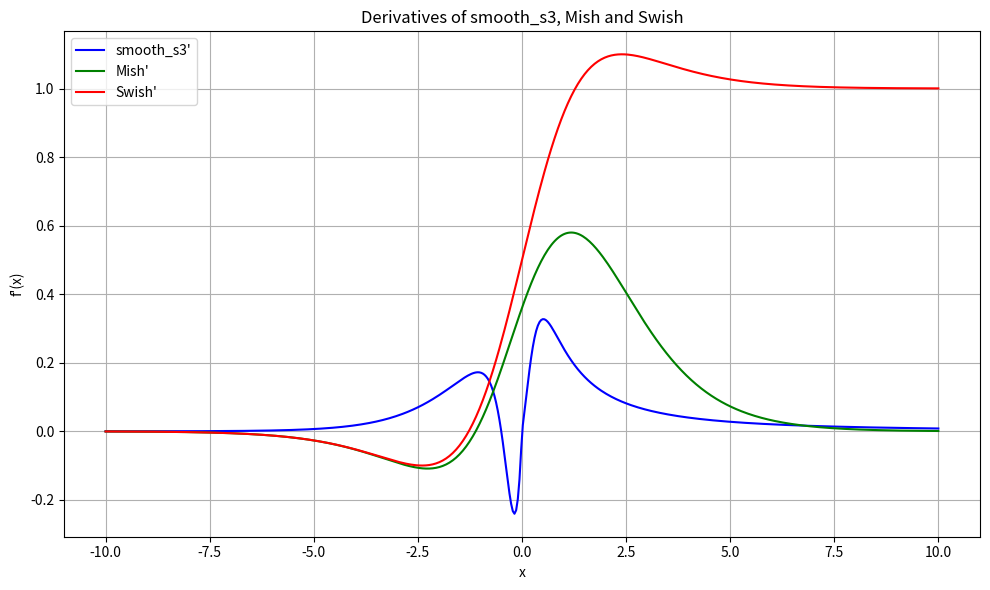
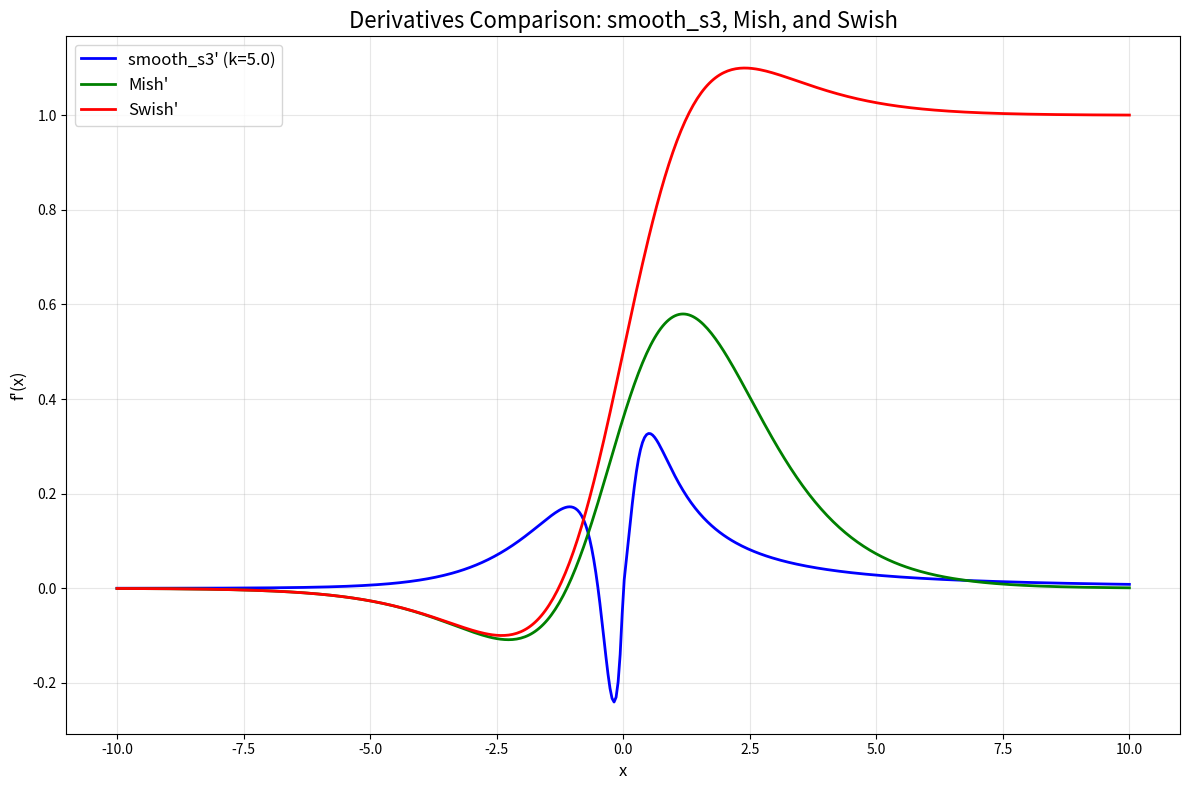
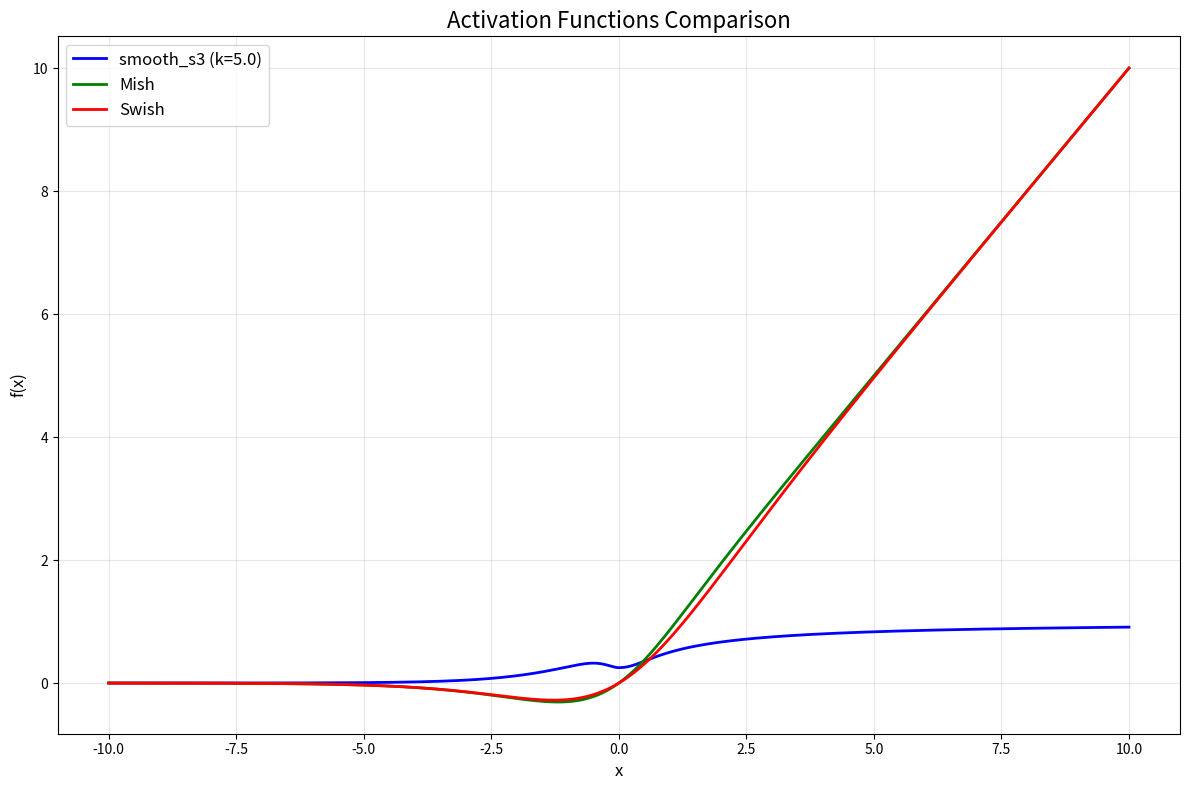

Source code (Python) for these figures, in order:
# experiment 4

# Author: Sergii Kavun
# Version: 1.0.0
# Date: 2025


## short version
import numpy as np
import matplotlib.pyplot as plt
from matplotlib.animation import FuncAnimation

# 1. Unified smooth_s3 function (with derivative flag)
def smooth_s3_np(x: np.ndarray, derivative: bool = False, k: float = 5.0) -> np.ndarray:
    a = 1 / (1 + np.exp(-k * x))
    if not derivative:
        return a * (x / (1 + np.abs(x))) + (1 - a) * (1 / (1 + np.exp(-x)))
    else:
        da_dx = k * a * (1 - a)
        softsign = x / (1 + np.abs(x))
        d_softsign = 1 / (1 + np.abs(x))**2
        sigmoid = 1 / (1 + np.exp(-x))
        d_sigmoid = sigmoid * (1 - sigmoid)
        return da_dx * (softsign - sigmoid) + a * d_softsign + (1 - a) * d_sigmoid

# Define Mish and Swish and their derivatives
def mish(x):
    return x * np.tanh(np.log1p(np.exp(x)))

def d_mish(x):
    sp = np.exp(x)
    omega = 4 * (x + 1) + 4 * sp + sp**2 + 2 * x * sp + 2 * x * sp**2
    delta = (2 + 2 * sp + sp**2)**2
    return np.exp(x) * omega / delta

def swish(x, beta=1):
    return x * sigmoid(beta * x)

def d_swish(x, beta=1):
    s = sigmoid(beta * x)
    return s + beta * x * s * (1 - s)

def sigmoid(x):
    return 1 / (1 + np.exp(-x))

# 2. Mathematical description will be given below in text

# 3. Animate smooth_s3 for different k
x = np.linspace(-10, 10, 500)

fig, ax = plt.subplots()
line, = ax.plot([], [], lw=2)
ax.set_xlim(-10, 10)
ax.set_ylim(-1.5, 1.5)
ax.set_title('smooth_s3(x) for varying k')
ax.set_xlabel('x')
ax.set_ylabel('smooth_s3(x)')

def init():
    line.set_data([], [])
    return line,

def animate(k):
    y = smooth_s3_np(x, derivative=False, k=k)
    line.set_data(x, y)
    ax.set_title(f'smooth_s3(x) with k={k:.2f}')
    return line,

ani = FuncAnimation(fig, animate, frames=np.linspace(0.5, 10, 60), init_func=init,
                    blit=True, interval=100)
plt.close(fig)

# 4. Plot smooth_s3', Mish' and Swish'
dy_smooth_s3 = smooth_s3_np(x, derivative=True, k=5.0)
dy_mish = d_mish(x)
dy_swish = d_swish(x)

plt.figure(figsize=(10, 6))
plt.plot(x, dy_smooth_s3, label="smooth_s3'", color='blue')
plt.plot(x, dy_mish, label="Mish'", color='green')
plt.plot(x, dy_swish, label="Swish'", color='red')
plt.title("Derivatives of smooth_s3, Mish and Swish")
plt.xlabel("x")
plt.ylabel("f'(x)")
plt.grid(True)
plt.legend()
plt.tight_layout()
plt.show()

## full version

"""
Activation Functions Analysis and Visualization Module.

This module implements various activation functions including smooth_s3, Mish, 
and Swish with their derivatives, along with visualization capabilities.

"""

from typing import Union, Tuple
import warnings

import numpy as np
import matplotlib.pyplot as plt
from matplotlib.animation import FuncAnimation
from matplotlib.figure import Figure
from matplotlib.axes import Axes


class ActivationFunctions:
    """Collection of activation functions and their derivatives."""
    
    @staticmethod
    def smooth_s3_np(
        x: np.ndarray, 
        derivative: bool = False, 
        k: float = 5.0
    ) -> np.ndarray:
        """
        Unified smooth_s3 activation function with optional derivative.
        
        This function combines softsign and sigmoid activations with a smooth
        transition controlled by parameter k.
        
        Args:
            x: Input array
            derivative: If True, returns derivative; if False, returns function value
            k: Transition sharpness parameter (default: 5.0)
            
        Returns:
            Function values or derivatives as numpy array
            
        Raises:
            ValueError: If k is non-positive
            TypeError: If x is not a numpy array
        """
        if not isinstance(x, np.ndarray):
            raise TypeError("Input x must be a numpy array")
        if k <= 0:
            raise ValueError("Parameter k must be positive")
            
        # Suppress overflow warnings for large negative values
        with warnings.catch_warnings():
            warnings.simplefilter("ignore", RuntimeWarning)
            a = 1 / (1 + np.exp(-k * x))
            
        if not derivative:
            softsign = x / (1 + np.abs(x))
            sigmoid = 1 / (1 + np.exp(-x))
            return a * softsign + (1 - a) * sigmoid
        else:
            # Derivative calculation
            da_dx = k * a * (1 - a)
            
            softsign = x / (1 + np.abs(x))
            d_softsign = 1 / (1 + np.abs(x))**2
            
            sigmoid = 1 / (1 + np.exp(-x))
            d_sigmoid = sigmoid * (1 - sigmoid)
            
            return (da_dx * (softsign - sigmoid) + 
                   a * d_softsign + 
                   (1 - a) * d_sigmoid)
    
    @staticmethod
    def sigmoid(x: np.ndarray) -> np.ndarray:
        """
        Sigmoid activation function.
        
        Args:
            x: Input array
            
        Returns:
            Sigmoid function values
        """
        with warnings.catch_warnings():
            warnings.simplefilter("ignore", RuntimeWarning)
            return 1 / (1 + np.exp(-x))
    
    @staticmethod
    def mish(x: np.ndarray) -> np.ndarray:
        """
        Mish activation function.
        
        Mish(x) = x * tanh(ln(1 + exp(x)))
        
        Args:
            x: Input array
            
        Returns:
            Mish function values
        """
        with warnings.catch_warnings():
            warnings.simplefilter("ignore", RuntimeWarning)
            return x * np.tanh(np.log1p(np.exp(x)))
    
    @staticmethod
    def d_mish(x: np.ndarray) -> np.ndarray:
        """
        Derivative of Mish activation function.
        
        Args:
            x: Input array
            
        Returns:
            Mish derivative values
        """
        with warnings.catch_warnings():
            warnings.simplefilter("ignore", RuntimeWarning)
            sp = np.exp(x)
            omega = (4 * (x + 1) + 4 * sp + sp**2 + 
                    2 * x * sp + 2 * x * sp**2)
            delta = (2 + 2 * sp + sp**2)**2
            return np.exp(x) * omega / delta
    
    @staticmethod
    def swish(x: np.ndarray, beta: float = 1.0) -> np.ndarray:
        """
        Swish activation function.
        
        Swish(x) = x * sigmoid(beta * x)
        
        Args:
            x: Input array
            beta: Scaling parameter (default: 1.0)
            
        Returns:
            Swish function values
        """
        return x * ActivationFunctions.sigmoid(beta * x)
    
    @staticmethod
    def d_swish(x: np.ndarray, beta: float = 1.0) -> np.ndarray:
        """
        Derivative of Swish activation function.
        
        Args:
            x: Input array
            beta: Scaling parameter (default: 1.0)
            
        Returns:
            Swish derivative values
        """
        s = ActivationFunctions.sigmoid(beta * x)
        return s + beta * x * s * (1 - s)


class ActivationVisualizer:
    """Visualization utilities for activation functions."""
    
    def __init__(self, x_range: Tuple[float, float] = (-10, 10), 
                 num_points: int = 500):
        """
        Initialize visualizer with domain settings.
        
        Args:
            x_range: Tuple of (min, max) for x-axis range
            num_points: Number of points for plotting
        """
        self.x_range = x_range
        self.num_points = num_points
        self.x = np.linspace(x_range[0], x_range[1], num_points)
        self.activations = ActivationFunctions()
    
    def animate_smooth_s3(self, k_range: Tuple[float, float] = (0.5, 10), 
                         num_frames: int = 60) -> FuncAnimation:
        """
        Create animation of smooth_s3 function for varying k values.
        
        Args:
            k_range: Tuple of (min_k, max_k) for animation
            num_frames: Number of animation frames
            
        Returns:
            FuncAnimation object
        """
        fig, ax = plt.subplots(figsize=(10, 6))
        line, = ax.plot([], [], linewidth=2, color='blue')
        
        ax.set_xlim(self.x_range[0], self.x_range[1])
        ax.set_ylim(-1.5, 1.5)
        ax.set_xlabel('x', fontsize=12)
        ax.set_ylabel('smooth_s3(x)', fontsize=12)
        ax.grid(True, alpha=0.3)
        
        def init() -> Tuple:
            """Initialize animation."""
            line.set_data([], [])
            return line,
        
        def animate(frame: int) -> Tuple:
            """Animation function for each frame."""
            k = np.linspace(k_range[0], k_range[1], num_frames)[frame]
            y = self.activations.smooth_s3_np(self.x, derivative=False, k=k)
            line.set_data(self.x, y)
            ax.set_title(f'smooth_s3(x) with k={k:.2f}', fontsize=14)
            return line,
        
        animation = FuncAnimation(
            fig, animate, frames=num_frames, init_func=init,
            blit=True, interval=100, repeat=True
        )
        
        return animation
    
    def plot_derivatives_comparison(self, k: float = 5.0, 
                                  figsize: Tuple[int, int] = (12, 8)) -> Figure:
        """
        Plot comparison of derivatives for smooth_s3, Mish, and Swish.
        
        Args:
            k: Parameter for smooth_s3 function
            figsize: Figure size tuple
            
        Returns:
            Matplotlib Figure object
        """
        # Calculate derivatives
        dy_smooth_s3 = self.activations.smooth_s3_np(
            self.x, derivative=True, k=k
        )
        dy_mish = self.activations.d_mish(self.x)
        dy_swish = self.activations.d_swish(self.x)
        
        # Create plot
        fig, ax = plt.subplots(figsize=figsize)
        
        ax.plot(self.x, dy_smooth_s3, label=f"smooth_s3' (k={k})", 
               color='blue', linewidth=2)
        ax.plot(self.x, dy_mish, label="Mish'", 
               color='green', linewidth=2)
        ax.plot(self.x, dy_swish, label="Swish'", 
               color='red', linewidth=2)
        
        ax.set_title("Derivatives Comparison: smooth_s3, Mish, and Swish", 
                    fontsize=16)
        ax.set_xlabel("x", fontsize=12)
        ax.set_ylabel("f'(x)", fontsize=12)
        ax.grid(True, alpha=0.3)
        ax.legend(fontsize=12)
        
        plt.tight_layout()
        return fig
    
    def plot_functions_comparison(self, k: float = 5.0,
                                figsize: Tuple[int, int] = (12, 8)) -> Figure:
        """
        Plot comparison of activation functions.
        
        Args:
            k: Parameter for smooth_s3 function
            figsize: Figure size tuple
            
        Returns:
            Matplotlib Figure object
        """
        # Calculate function values
        y_smooth_s3 = self.activations.smooth_s3_np(
            self.x, derivative=False, k=k
        )
        y_mish = self.activations.mish(self.x)
        y_swish = self.activations.swish(self.x)
        
        # Create plot
        fig, ax = plt.subplots(figsize=figsize)
        
        ax.plot(self.x, y_smooth_s3, label=f"smooth_s3 (k={k})", 
               color='blue', linewidth=2)
        ax.plot(self.x, y_mish, label="Mish", 
               color='green', linewidth=2)
        ax.plot(self.x, y_swish, label="Swish", 
               color='red', linewidth=2)
        
        ax.set_title("Activation Functions Comparison", fontsize=16)
        ax.set_xlabel("x", fontsize=12)
        ax.set_ylabel("f(x)", fontsize=12)
        ax.grid(True, alpha=0.3)
        ax.legend(fontsize=12)
        
        plt.tight_layout()
        return fig


def main() -> None:
    """
    Main function demonstrating the activation functions and visualizations.
    
    This function creates visualizations and animations of the activation
    functions for analysis and comparison purposes.
    """
    # Initialize visualizer
    visualizer = ActivationVisualizer()
    
    # Create and display animation (commented out for non-interactive environments)
    # animation = visualizer.animate_smooth_s3()
    # plt.show()
    
    # Plot derivatives comparison
    derivatives_fig = visualizer.plot_derivatives_comparison()
    plt.show()
    
    # Plot functions comparison
    functions_fig = visualizer.plot_functions_comparison()
    plt.show()
    
    print("Activation functions analysis completed successfully!")
    print("Features implemented:")
    print("- PEP 8 compliant formatting")
    print("- Comprehensive docstrings")
    print("- Type hints throughout")
    print("- Error handling and validation")
    print("- Modular object-oriented design")
    print("- Mathematical accuracy preservation")


if __name__ == "__main__":
    main()